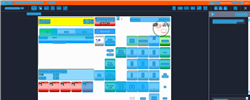
Task: Trigger Based Attended Automation
Workflow: NAMOS_KH_PriceQuery_Partition2

Step 1: Computer Vision in window 'Web Rep Console*' (msedge.exe)

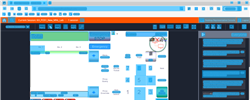
Step 2: CV refresh

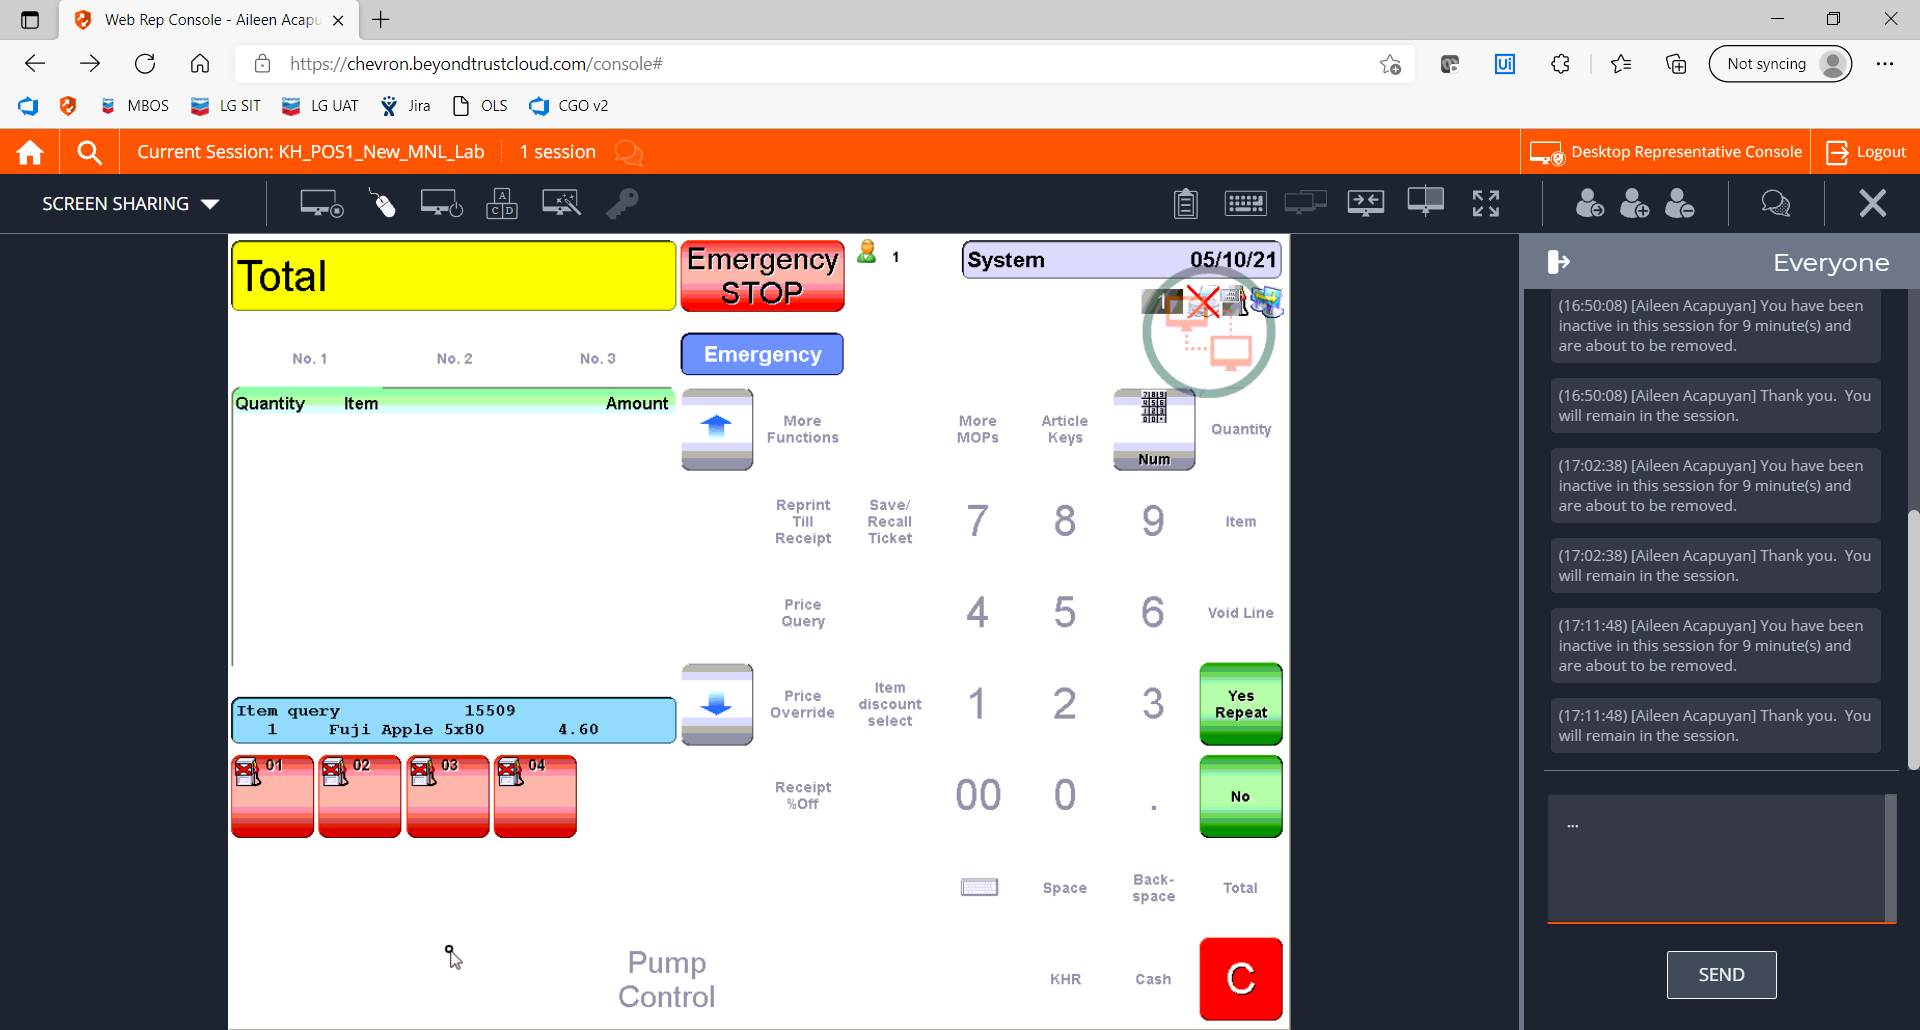
Step 3: CVCache

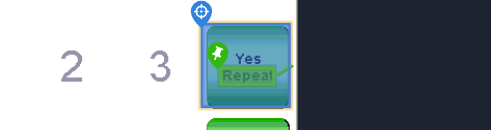
Step 4 [try]: CV Click - Button

Step 5: CvDescriptor (same screen as step 4)

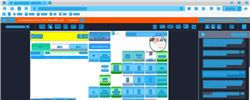
Step 6: CV refresh

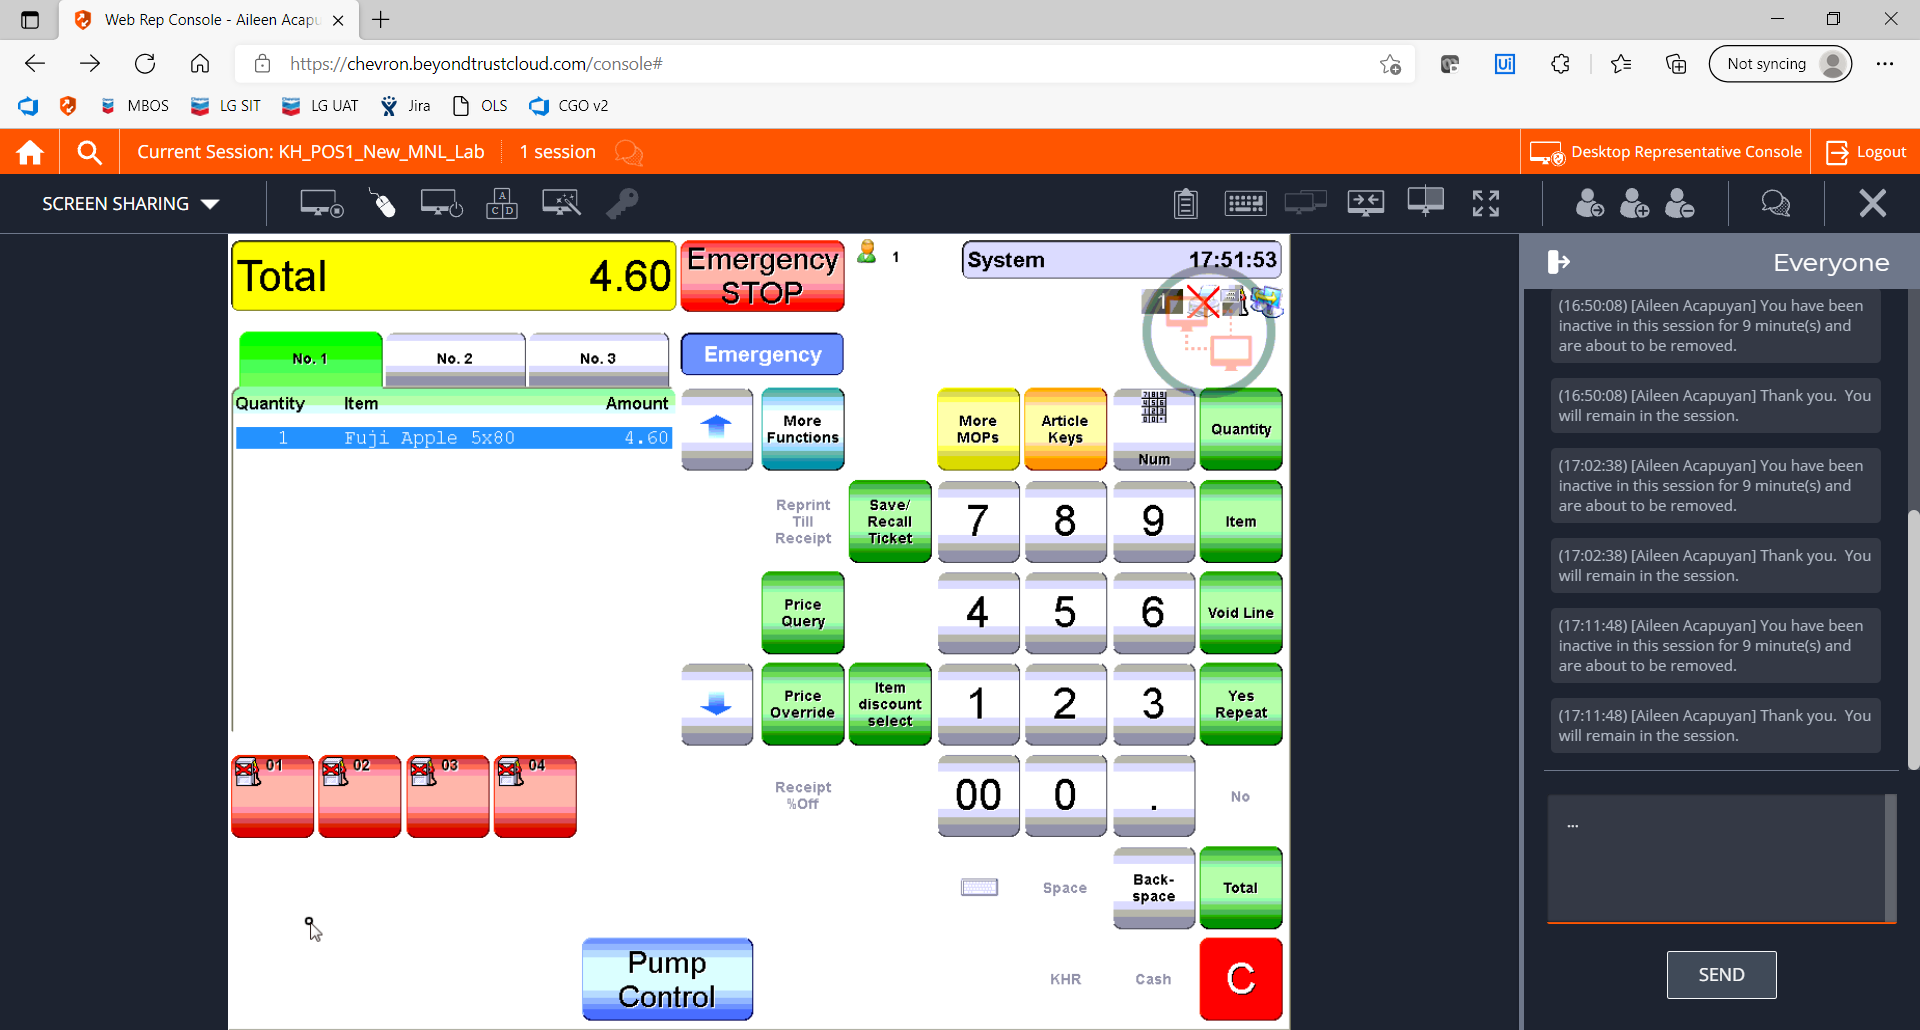
Step 7: CVCache

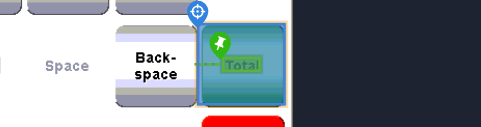
Step 8 [try]: CV Click - Button

Step 9: CvDescriptor (same screen as step 8)

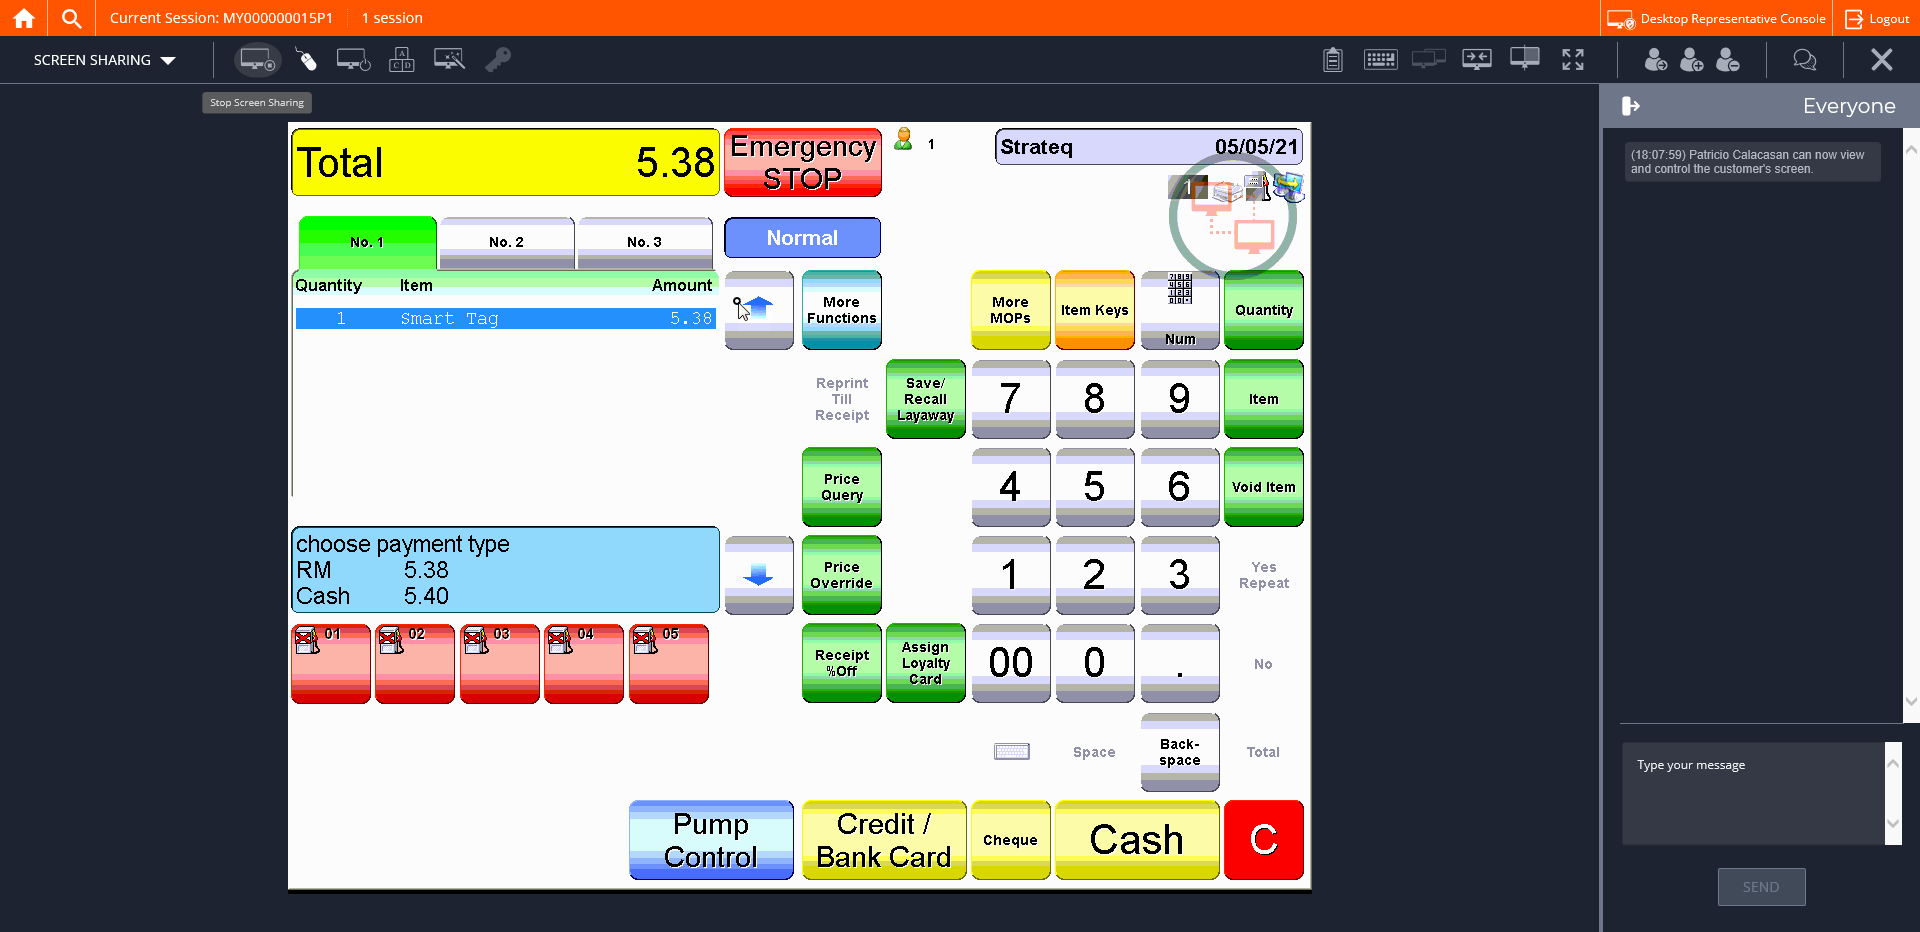
Step 10: CVCache